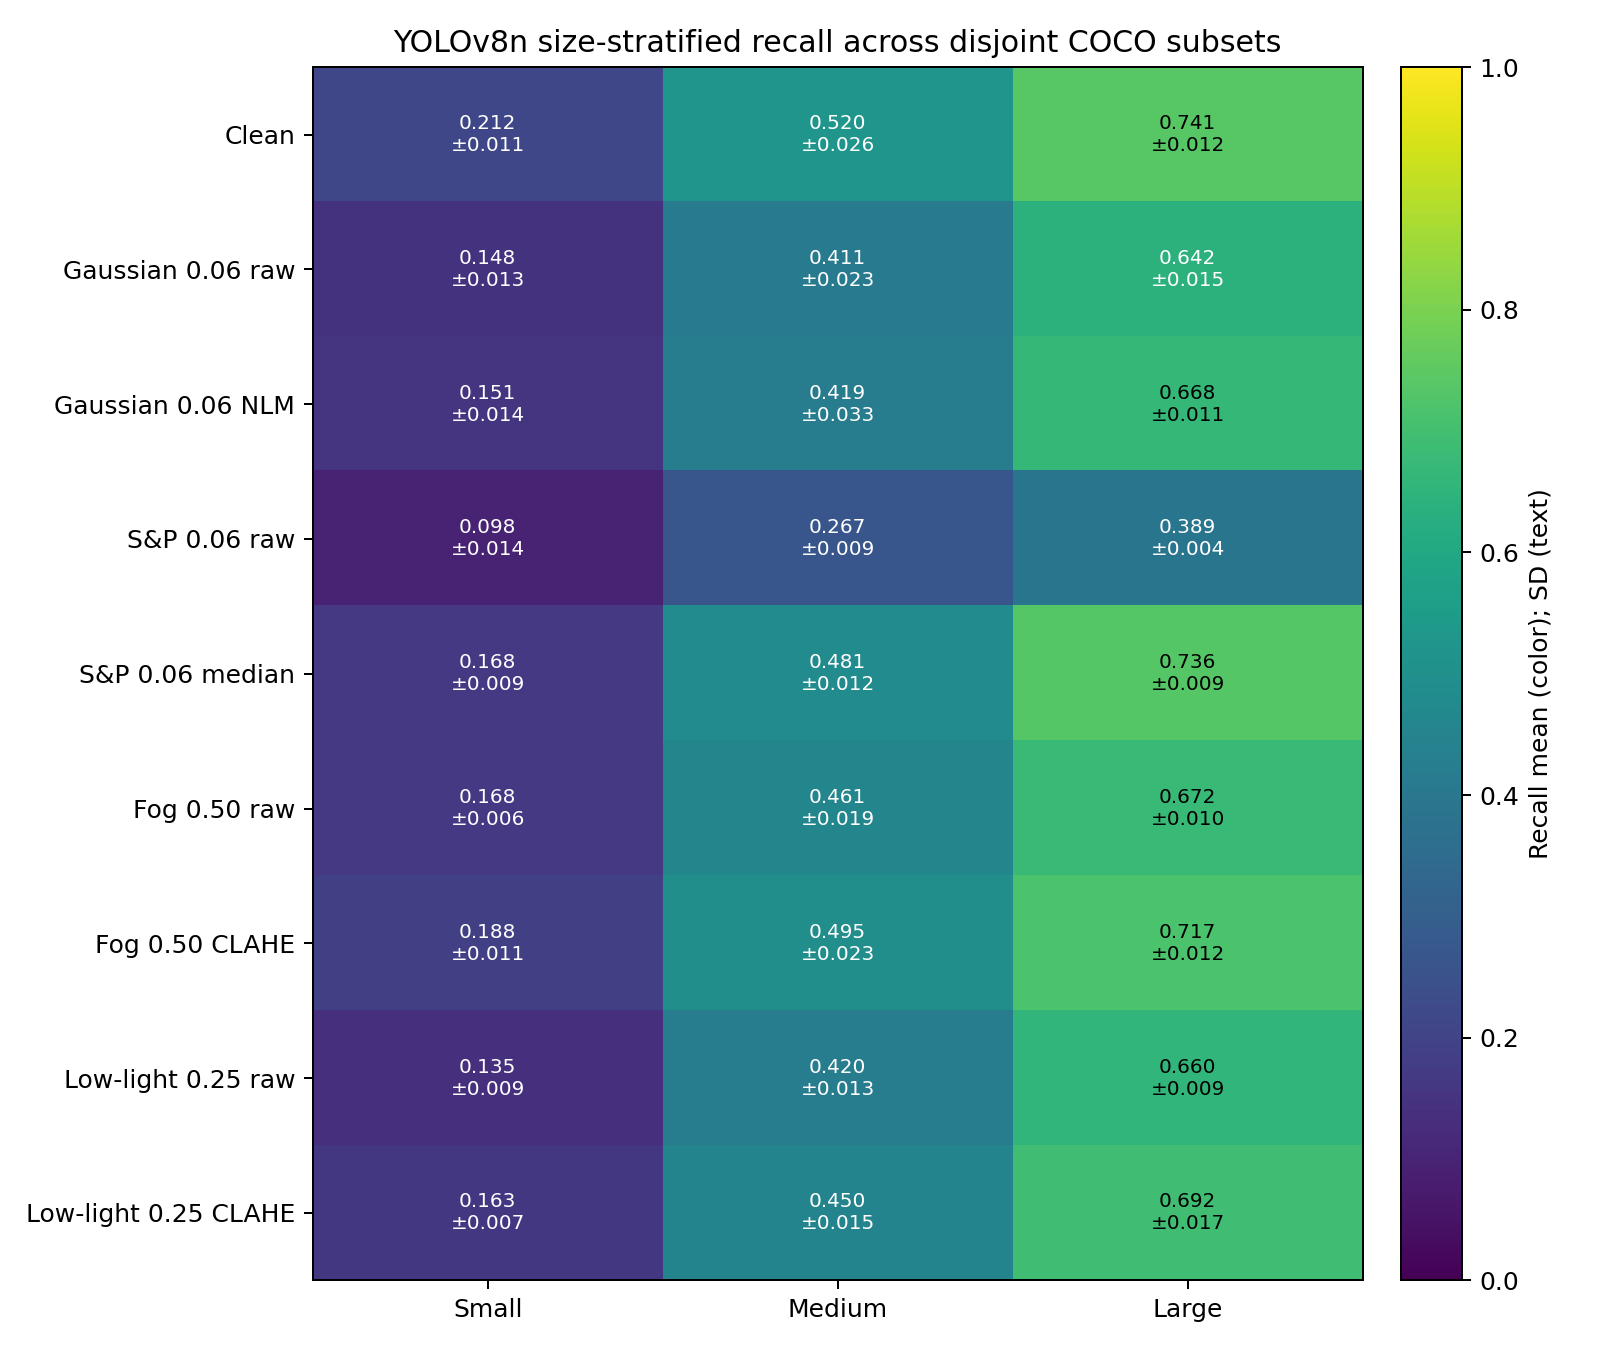

The data file committed next to this chart (first rows):
subset, condition, size, ground_truth, tp, fn, recall, confidence, match_iou, images
subset1, Clean, small, 1157, 259, 898, 0.2239, 0.25, 0.5, 500
subset1, Clean, medium, 1386, 742, 644, 0.5354, 0.25, 0.5, 500
subset1, Clean, large, 1256, 920, 336, 0.7325, 0.25, 0.5, 500
subset1, Gaussian 0.06 raw, small, 1157, 189, 968, 0.1634, 0.25, 0.5, 500
subset1, Gaussian 0.06 raw, medium, 1386, 598, 788, 0.4315, 0.25, 0.5, 500
subset1, Gaussian 0.06 raw, large, 1256, 796, 460, 0.6338, 0.25, 0.5, 500
subset1, Gaussian 0.06 NLM, small, 1157, 194, 963, 0.1677, 0.25, 0.5, 500
subset1, Gaussian 0.06 NLM, medium, 1386, 613, 773, 0.4423, 0.25, 0.5, 500
subset1, Gaussian 0.06 NLM, large, 1256, 822, 434, 0.6545, 0.25, 0.5, 500
subset1, S&P 0.06 raw, small, 1157, 131, 1026, 0.1132, 0.25, 0.5, 500
subset1, S&P 0.06 raw, medium, 1386, 379, 1007, 0.2734, 0.25, 0.5, 500
subset1, S&P 0.06 raw, large, 1256, 483, 773, 0.3846, 0.25, 0.5, 500
subset1, S&P 0.06 median, small, 1157, 194, 963, 0.1677, 0.25, 0.5, 500
subset1, S&P 0.06 median, medium, 1386, 668, 718, 0.482, 0.25, 0.5, 500
subset1, S&P 0.06 median, large, 1256, 918, 338, 0.7309, 0.25, 0.5, 500
subset1, Fog 0.50 raw, small, 1157, 202, 955, 0.1746, 0.25, 0.5, 500
subset1, Fog 0.50 raw, medium, 1386, 642, 744, 0.4632, 0.25, 0.5, 500
subset1, Fog 0.50 raw, large, 1256, 832, 424, 0.6624, 0.25, 0.5, 500
subset1, Fog 0.50 CLAHE, small, 1157, 233, 924, 0.2014, 0.25, 0.5, 500
subset1, Fog 0.50 CLAHE, medium, 1386, 688, 698, 0.4964, 0.25, 0.5, 500
subset1, Fog 0.50 CLAHE, large, 1256, 887, 369, 0.7062, 0.25, 0.5, 500
subset1, Low-light 0.25 raw, small, 1157, 169, 988, 0.1461, 0.25, 0.5, 500
subset1, Low-light 0.25 raw, medium, 1386, 576, 810, 0.4156, 0.25, 0.5, 500
subset1, Low-light 0.25 raw, large, 1256, 816, 440, 0.6497, 0.25, 0.5, 500
subset1, Low-light 0.25 CLAHE, small, 1157, 198, 959, 0.1711, 0.25, 0.5, 500
subset1, Low-light 0.25 CLAHE, medium, 1386, 637, 749, 0.4596, 0.25, 0.5, 500
subset1, Low-light 0.25 CLAHE, large, 1256, 847, 409, 0.6744, 0.25, 0.5, 500
subset2, Clean, small, 1193, 244, 949, 0.2045, 0.25, 0.5, 500
subset2, Clean, medium, 1342, 718, 624, 0.535, 0.25, 0.5, 500
subset2, Clean, large, 1293, 976, 317, 0.7548, 0.25, 0.5, 500
subset2, Gaussian 0.06 raw, small, 1193, 169, 1024, 0.1417, 0.25, 0.5, 500
subset2, Gaussian 0.06 raw, medium, 1342, 556, 786, 0.4143, 0.25, 0.5, 500
subset2, Gaussian 0.06 raw, large, 1293, 853, 440, 0.6597, 0.25, 0.5, 500
subset2, Gaussian 0.06 NLM, small, 1193, 169, 1024, 0.1417, 0.25, 0.5, 500
subset2, Gaussian 0.06 NLM, medium, 1342, 582, 760, 0.4337, 0.25, 0.5, 500
subset2, Gaussian 0.06 NLM, large, 1293, 871, 422, 0.6736, 0.25, 0.5, 500
subset2, S&P 0.06 raw, small, 1193, 107, 1086, 0.08969, 0.25, 0.5, 500
subset2, S&P 0.06 raw, medium, 1342, 362, 980, 0.2697, 0.25, 0.5, 500
subset2, S&P 0.06 raw, large, 1293, 506, 787, 0.3913, 0.25, 0.5, 500
subset2, S&P 0.06 median, small, 1193, 211, 982, 0.1769, 0.25, 0.5, 500
subset2, S&P 0.06 median, medium, 1342, 662, 680, 0.4933, 0.25, 0.5, 500
subset2, S&P 0.06 median, large, 1293, 965, 328, 0.7463, 0.25, 0.5, 500
subset2, Fog 0.50 raw, small, 1193, 195, 998, 0.1635, 0.25, 0.5, 500
subset2, Fog 0.50 raw, medium, 1342, 642, 700, 0.4784, 0.25, 0.5, 500
subset2, Fog 0.50 raw, large, 1293, 870, 423, 0.6729, 0.25, 0.5, 500
subset2, Fog 0.50 CLAHE, small, 1193, 216, 977, 0.1811, 0.25, 0.5, 500
subset2, Fog 0.50 CLAHE, medium, 1342, 695, 647, 0.5179, 0.25, 0.5, 500
subset2, Fog 0.50 CLAHE, large, 1293, 944, 349, 0.7301, 0.25, 0.5, 500
subset2, Low-light 0.25 raw, small, 1193, 155, 1038, 0.1299, 0.25, 0.5, 500
subset2, Low-light 0.25 raw, medium, 1342, 582, 760, 0.4337, 0.25, 0.5, 500
subset2, Low-light 0.25 raw, large, 1293, 862, 431, 0.6667, 0.25, 0.5, 500
subset2, Low-light 0.25 CLAHE, small, 1193, 192, 1001, 0.1609, 0.25, 0.5, 500
subset2, Low-light 0.25 CLAHE, medium, 1342, 614, 728, 0.4575, 0.25, 0.5, 500
subset2, Low-light 0.25 CLAHE, large, 1293, 916, 377, 0.7084, 0.25, 0.5, 500
subset3, Clean, small, 1149, 237, 912, 0.2063, 0.25, 0.5, 500
subset3, Clean, medium, 1192, 585, 607, 0.4908, 0.25, 0.5, 500
subset3, Clean, large, 1180, 868, 312, 0.7356, 0.25, 0.5, 500
subset3, Gaussian 0.06 raw, small, 1149, 160, 989, 0.1393, 0.25, 0.5, 500
subset3, Gaussian 0.06 raw, medium, 1192, 461, 731, 0.3867, 0.25, 0.5, 500
subset3, Gaussian 0.06 raw, large, 1180, 747, 433, 0.6331, 0.25, 0.5, 500
... 21 more rows
